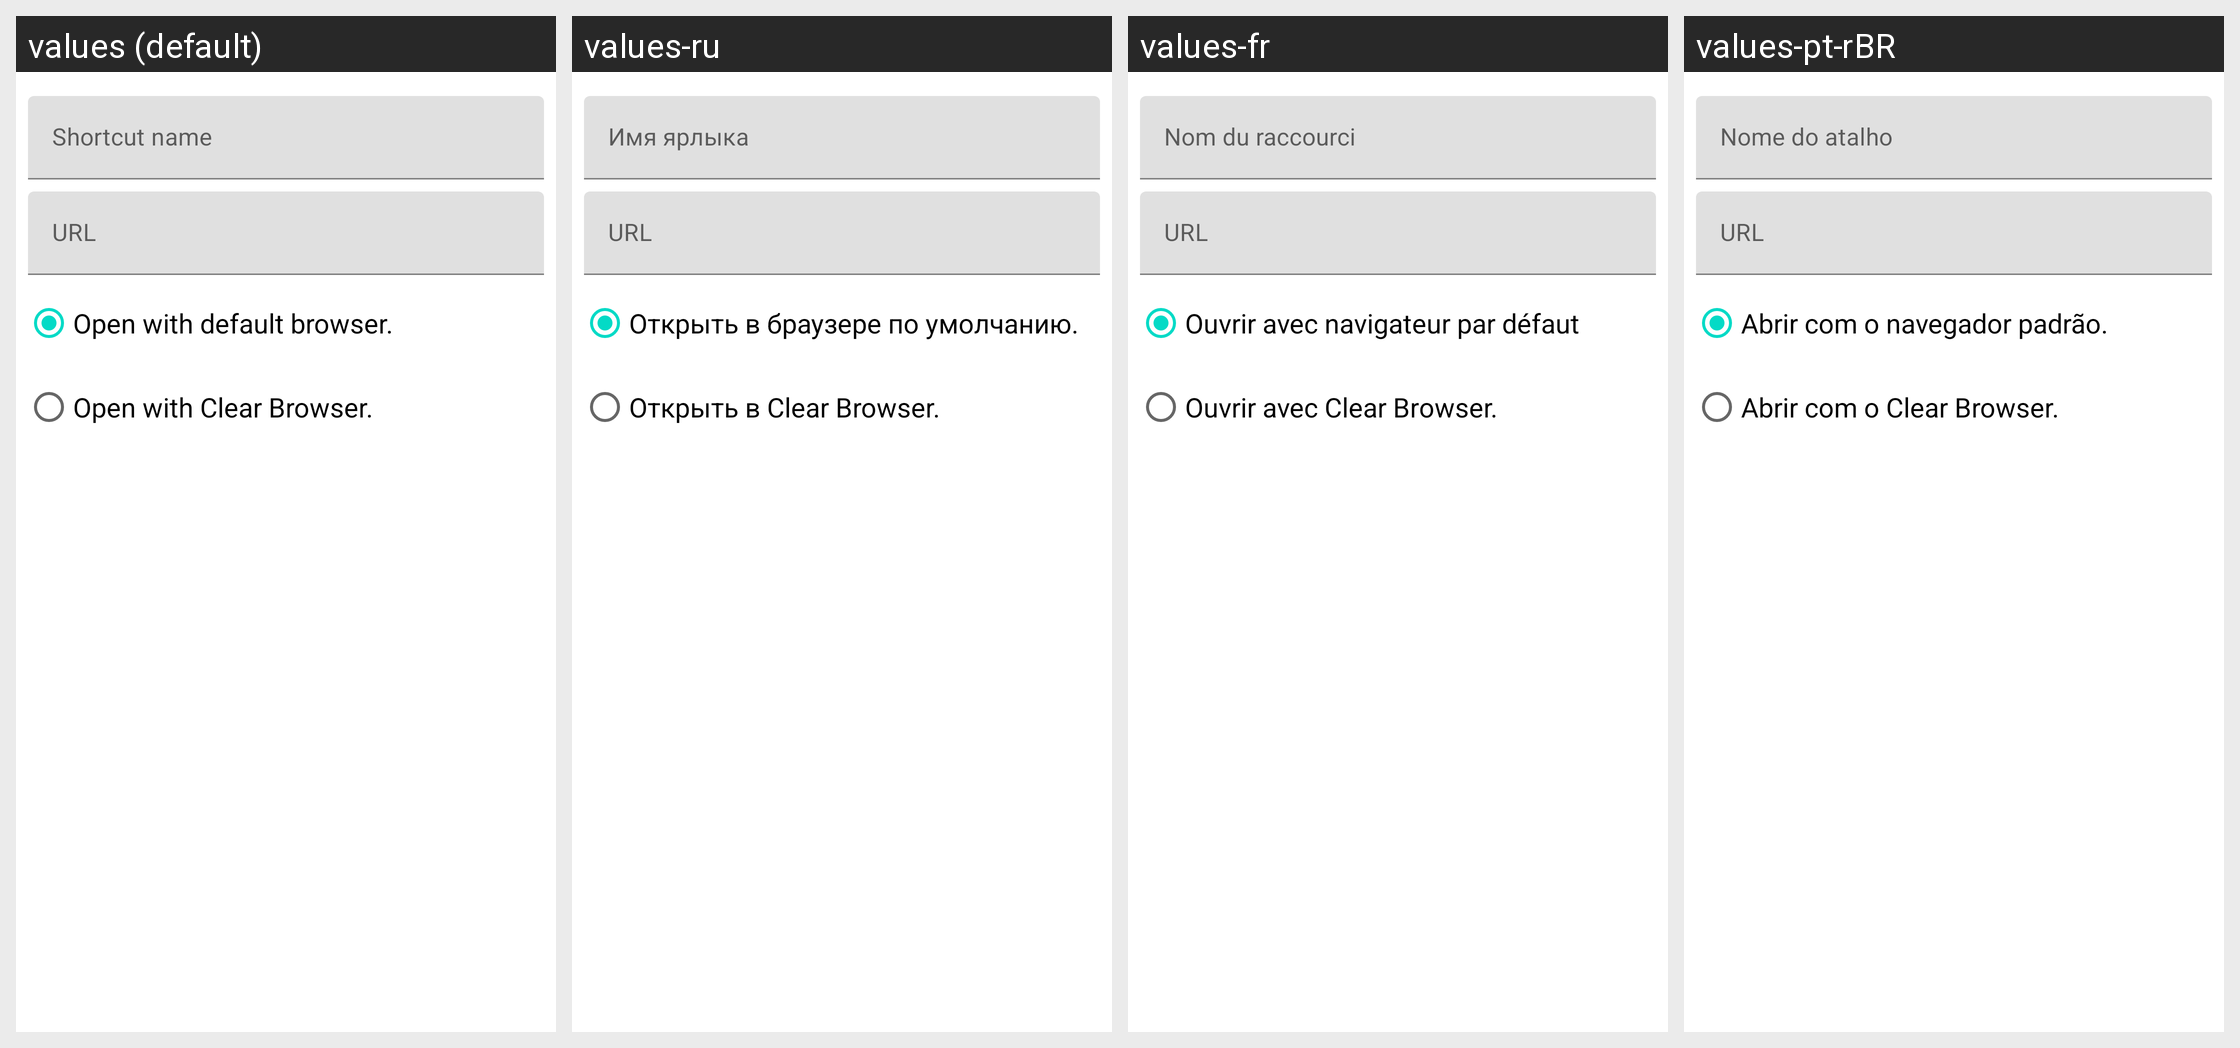

Here is an Android app screen in its default locale and in the app's own translations. Write out the translated-string differences for the strings that appear on this screen.
Android screen res/layout/create_home_screen_shortcut_dialog.xml rendered under 4 locales, left to right: values (default), values-ru, values-fr, values-pt-rBR. Device: Nexus 5 (rendered at 1080×1920; each locale shown at half size, 540×960, under a caption strip naming it); theme Theme.MaterialComponents.DayNight.NoActionBar.
Other locales in the repository, not shown: values-de, values-es, values-it, values-tr.
Strings drawn on this screen, with the default value and each locale's value (text and hints the layout hard-codes, and strings that could not be matched under every locale, appear in the picture but are not listed):

shortcut_name
  values: Shortcut name
  values-ru: Имя ярлыка
  values-fr: Nom du raccourci
  values-pt-rBR: Nome do atalho

url
  values: URL
  values-ru: URL
  values-fr: URL
  values-pt-rBR: URL

open_with_default_browser
  values: Open with default browser.
  values-ru: Открыть в браузере по умолчанию.
  values-fr: Ouvrir avec navigateur par défaut
  values-pt-rBR: Abrir com o navegador padrão.

open_with_application_name
  values: Open with Clear Browser.
  values-ru: Открыть в Clear Browser.
  values-fr: Ouvrir avec Clear Browser.
  values-pt-rBR: Abrir com o Clear Browser.
